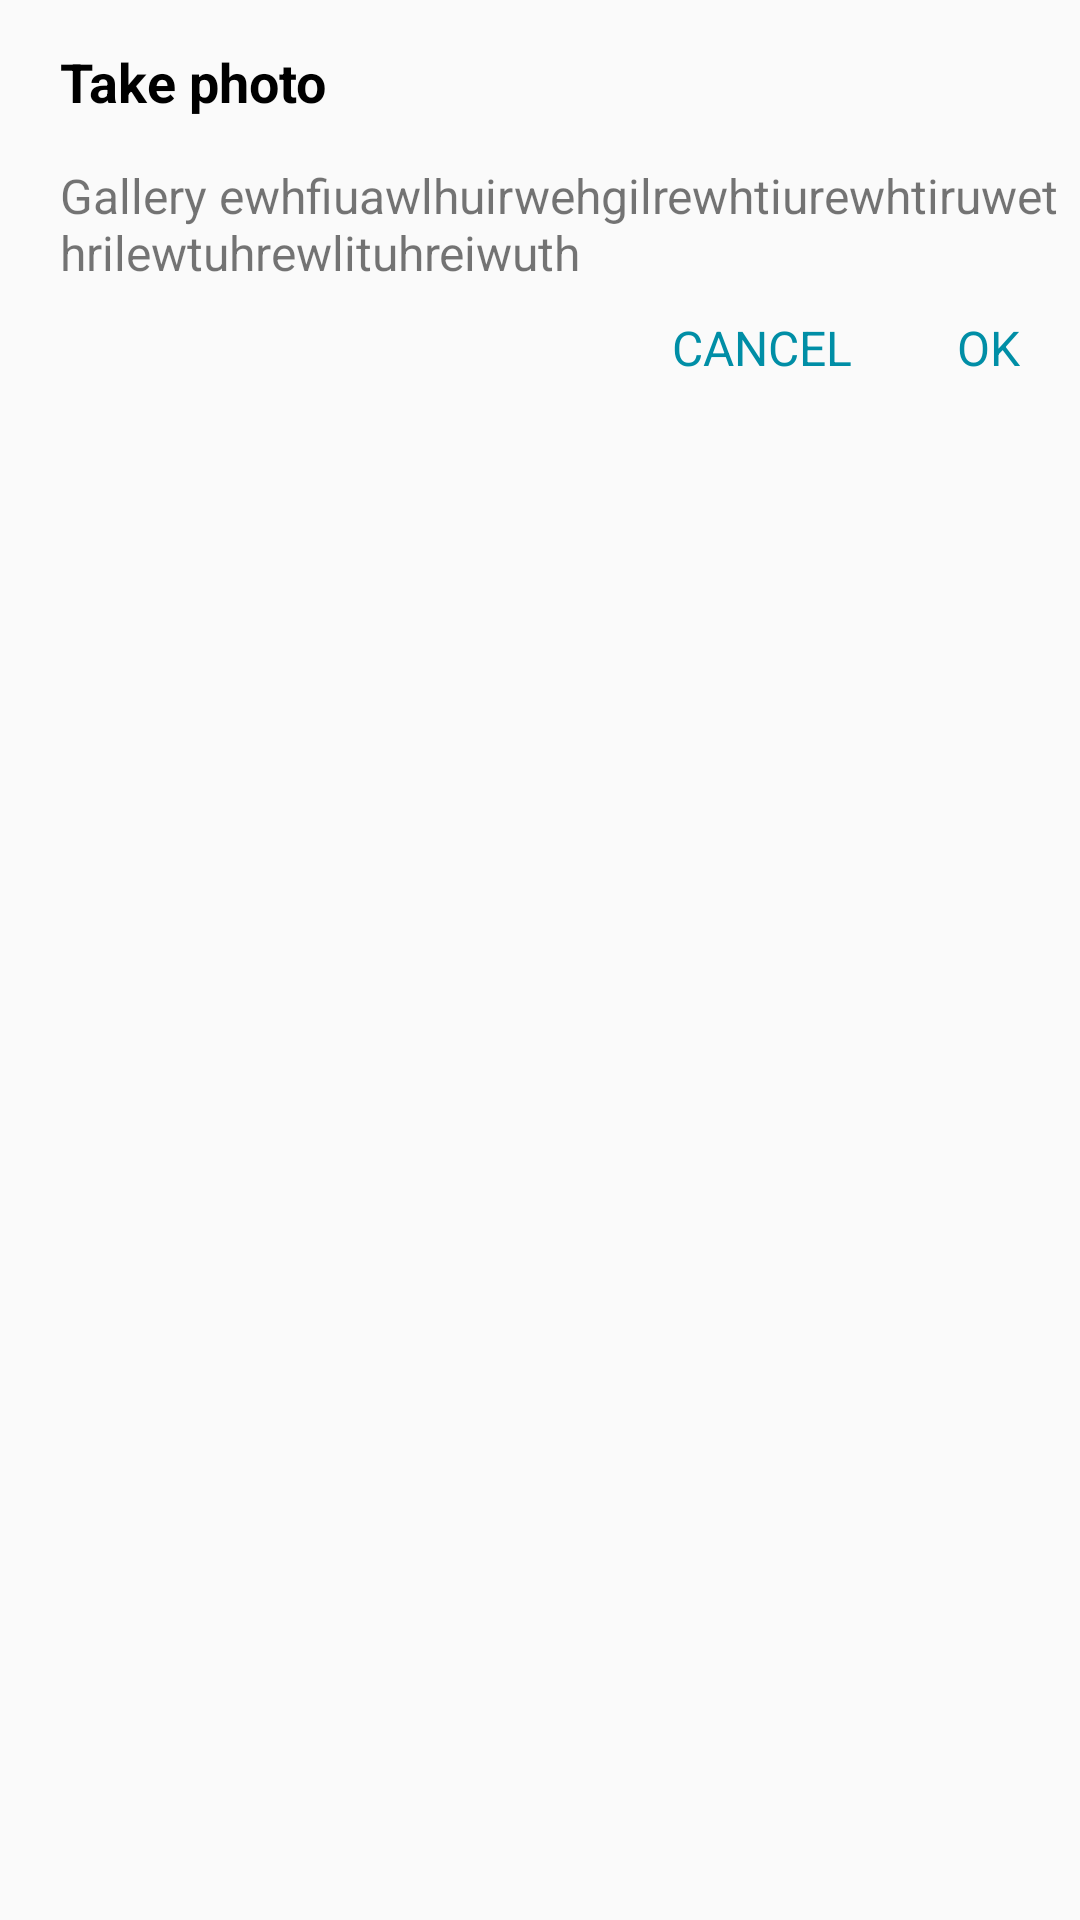

Write the Android layout XML for this screen, with the resource values it uses.
<!-- AndroidManifest.xml: application theme AppTheme -->
<!-- res/layout/confirm_dialog_layout.xml -->
<?xml version="1.0" encoding="utf-8"?>
<LinearLayout xmlns:android="http://schemas.android.com/apk/res/android"
    android:layout_width="fill_parent"
    android:layout_height="fill_parent"
    android:orientation="vertical">

    <TextView
        android:id="@+id/title"
        android:layout_width="fill_parent"
        android:layout_height="wrap_content"
        android:background="?selectableItemBackground"
        android:paddingLeft="@dimen/margin_20"
        android:paddingTop="@dimen/margin_15"
        android:paddingBottom="@dimen/margin_15"
        android:text="Take photo"
        android:textColor="@android:color/black"
        android:textSize="18.0sp"
        android:textStyle="bold" />

    <TextView
        android:id="@+id/message"
        android:layout_width="fill_parent"
        android:layout_height="wrap_content"
        android:background="?selectableItemBackground"
        android:maxLines="2"
        android:paddingLeft="@dimen/margin_20"
        android:text="Gallery ewhfiuawlhuirwehgilrewhtiurewhtiruwethrilewtuhrewlituhreiwuth"
        android:textSize="@dimen/text_size_16" />

    <LinearLayout
        android:layout_width="fill_parent"
        android:layout_height="wrap_content"
        android:gravity="right"
        android:orientation="horizontal">

        <TextView
            android:id="@+id/cancel"
            android:layout_width="wrap_content"
            android:layout_height="fill_parent"
            android:padding="@dimen/margin_10"
            android:text="CANCEL"
            android:textColor="@color/colorPrimary"
            android:textSize="@dimen/text_size_16" />

        <TextView
            android:id="@+id/ok"
            android:layout_width="wrap_content"
            android:layout_height="fill_parent"
            android:layout_marginLeft="@dimen/margin_5"
            android:paddingLeft="@dimen/margin_20"
            android:paddingTop="@dimen/margin_10"
            android:paddingRight="@dimen/margin_20"
            android:paddingBottom="@dimen/margin_10"
            android:text="OK"
            android:textColor="@color/colorPrimary"
            android:textSize="@dimen/text_size_16" />
    </LinearLayout>
</LinearLayout>
<!-- resources referenced by this layout -->
<resources>
  <color name="colorPrimary">#008ea6</color>
  <dimen name="margin_10">10.0dip</dimen>
  <dimen name="margin_15">15.0dip</dimen>
  <dimen name="margin_20">20.0dip</dimen>
  <dimen name="margin_5">5.0dip</dimen>
  <dimen name="text_size_16">16.0sp</dimen>
  <style name="AppTheme" parent="@style/Theme.AppCompat.Light.NoActionBar">
  
          <item name="colorAccent">@color/black</item>
          <item name="colorPrimary">@color/colorPrimary</item>
          <item name="colorPrimaryDark">@color/colorPrimaryDark</item>
          <item name="fontFamily">@font/nexa_regular</item>
      </style>
  <color name="black">#ff232323</color>
  <color name="colorPrimaryDark">#008ea6</color>
</resources>
